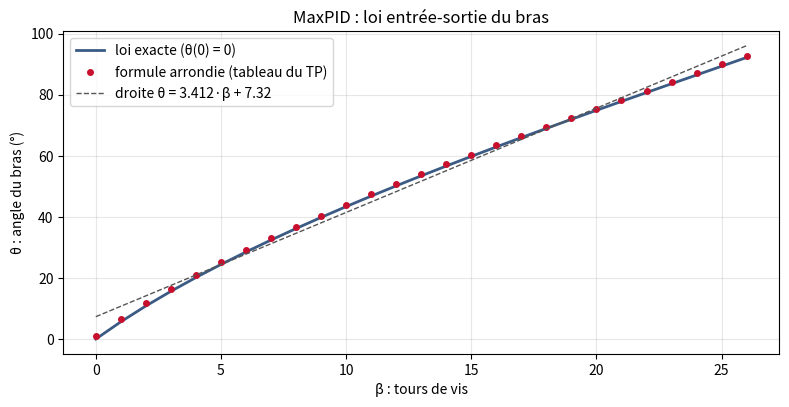

Recreate this plot in Python. (Note: this script raises an exception after producing the figure.)
"""Loi entrée-sortie du bras MaxPID : x(θ) et β(θ) (script écrit en 2026).

Géométrie (repère du bâti, O origine) :
  A = (a, 0)   pivot du bras 5 sur le bâti
  B = (0, b)   pivot du moteur (corps 2) sur le bâti
  C = A + c·(cos θ, sin θ)   extrémité du bras, liée à l'écrou 4
  x = BC       longueur variable, réglée par la vis (pas p, hélice à droite)

Fermeture géométrique  OA + AC + CB + BO = 0  →  x² = a² + b² + c² + 2c(a cos θ − b sin θ)
Système vis-écrou (ξ = −1) : x(θ) − x(θ0) = −p·β (β en tours), avec β0 = 0 pour θ0 = 0.
  →  β(θ) = (x(0) − x(θ)) / p,   x(0) = √((a + c)² + b²) = 170,51 mm

Usage : python loi_entree_sortie.py   (crée images/loi-entree-sortie.png si matplotlib est installé)
"""
import math
import os
import sys

if hasattr(sys.stdout, "reconfigure"):
    sys.stdout.reconfigure(encoding="utf-8", errors="replace")

A, B, C = 69.5, 82.0, 80.0   # mm
P = 4.0                      # mm/tour

def x_de_theta(theta, somme_carres=A**2 + B**2 + C**2):
    return math.sqrt(somme_carres + 2 * C * (A * math.cos(theta) - B * math.sin(theta)))

X0 = x_de_theta(0.0)

def beta_exact(theta):
    """β en tours, avec β = 0 quand θ = 0 (OA et AC alignés)."""
    return (X0 - x_de_theta(theta)) / P

def beta_arrondi(theta):
    """Formule arrondie utilisée pour le tableau du TP : β = ¼[170 − √(18000 + 160(69,5 cos θ − 82 sin θ))]."""
    return 0.25 * (170 - math.sqrt(18000 + 160 * (69.5 * math.cos(theta) - 82 * math.sin(theta))))

def theta_de_beta(beta, loi):
    """Inverse par dichotomie (β croît avec θ sur [−0,5 ; 2,5] rad)."""
    lo, hi = -0.5, 2.5
    for _ in range(100):
        m = (lo + hi) / 2
        if loi(m) < beta:
            lo = m
        else:
            hi = m
    return math.degrees((lo + hi) / 2)

def regression(xs, ys):
    n = len(xs); mx = sum(xs) / n; my = sum(ys) / n
    pente = sum((x - mx) * (y - my) for x, y in zip(xs, ys)) / sum((x - mx) ** 2 for x in xs)
    return pente, my - pente * mx

if __name__ == "__main__":
    print(f"a² + b² + c² = {A**2 + B**2 + C**2:.2f} (le tableau du TP utilise 18000)")
    print(f"x(0) = {X0:.2f} mm (le tableau du TP utilise 170)\n")
    betas = list(range(27))
    th_arr = [theta_de_beta(b, beta_arrondi) for b in betas]
    th_exa = [theta_de_beta(b, beta_exact) for b in betas]
    print(" β (tr) | θ formule arrondie (°) | θ exact (°) | écart (°)")
    for b, t1, t2 in zip(betas, th_arr, th_exa):
        print(f" {b:6d} | {t1:22.2f} | {t2:11.2f} | {t2 - t1:+.2f}")
    pente, ordo = regression(betas, th_arr)
    ecart = max(abs(t - (pente * b + ordo)) for b, t in zip(betas, th_arr))
    print(f"\nDroite des moindres carrés (formule arrondie) : θ = {pente:.4f}·β + {ordo:.4f}  "
          f"(mon tableur 2024 : 3,4121·β + 3,9088)")
    print(f"Écart maximal à la droite : {ecart:.2f}° → la loi n'est pas linéaire, "
          f"la pente locale varie de {th_arr[1]-th_arr[0]:.2f} à {th_arr[26]-th_arr[25]:.2f} °/tr")

    try:
        import matplotlib
        matplotlib.use("Agg")
        import matplotlib.pyplot as plt
    except ImportError:
        raise SystemExit("(matplotlib absent : pas de graphique)")
    fig, ax = plt.subplots(figsize=(8, 4.2), dpi=110)
    ax.plot(betas, th_exa, "-", color="#3b5b85", lw=2, label="loi exacte (θ(0) = 0)")
    ax.plot(betas, th_arr, "o", ms=4, color="#c8102e", label="formule arrondie (tableau du TP)")
    ax.plot(betas, [pente * b + ordo for b in betas], "--", color="#555", lw=1,
            label=f"droite θ = {pente:.3f}·β + {ordo:.2f}")
    ax.set_xlabel("β : tours de vis"); ax.set_ylabel("θ : angle du bras (°)")
    ax.set_title("MaxPID : loi entrée-sortie du bras"); ax.grid(alpha=.3); ax.legend()
    fig.tight_layout()
    out = os.path.join(os.path.dirname(os.path.abspath(__file__)), "..", "images", "loi-entree-sortie.png")
    fig.savefig(out); print("graphique :", os.path.normpath(out))
